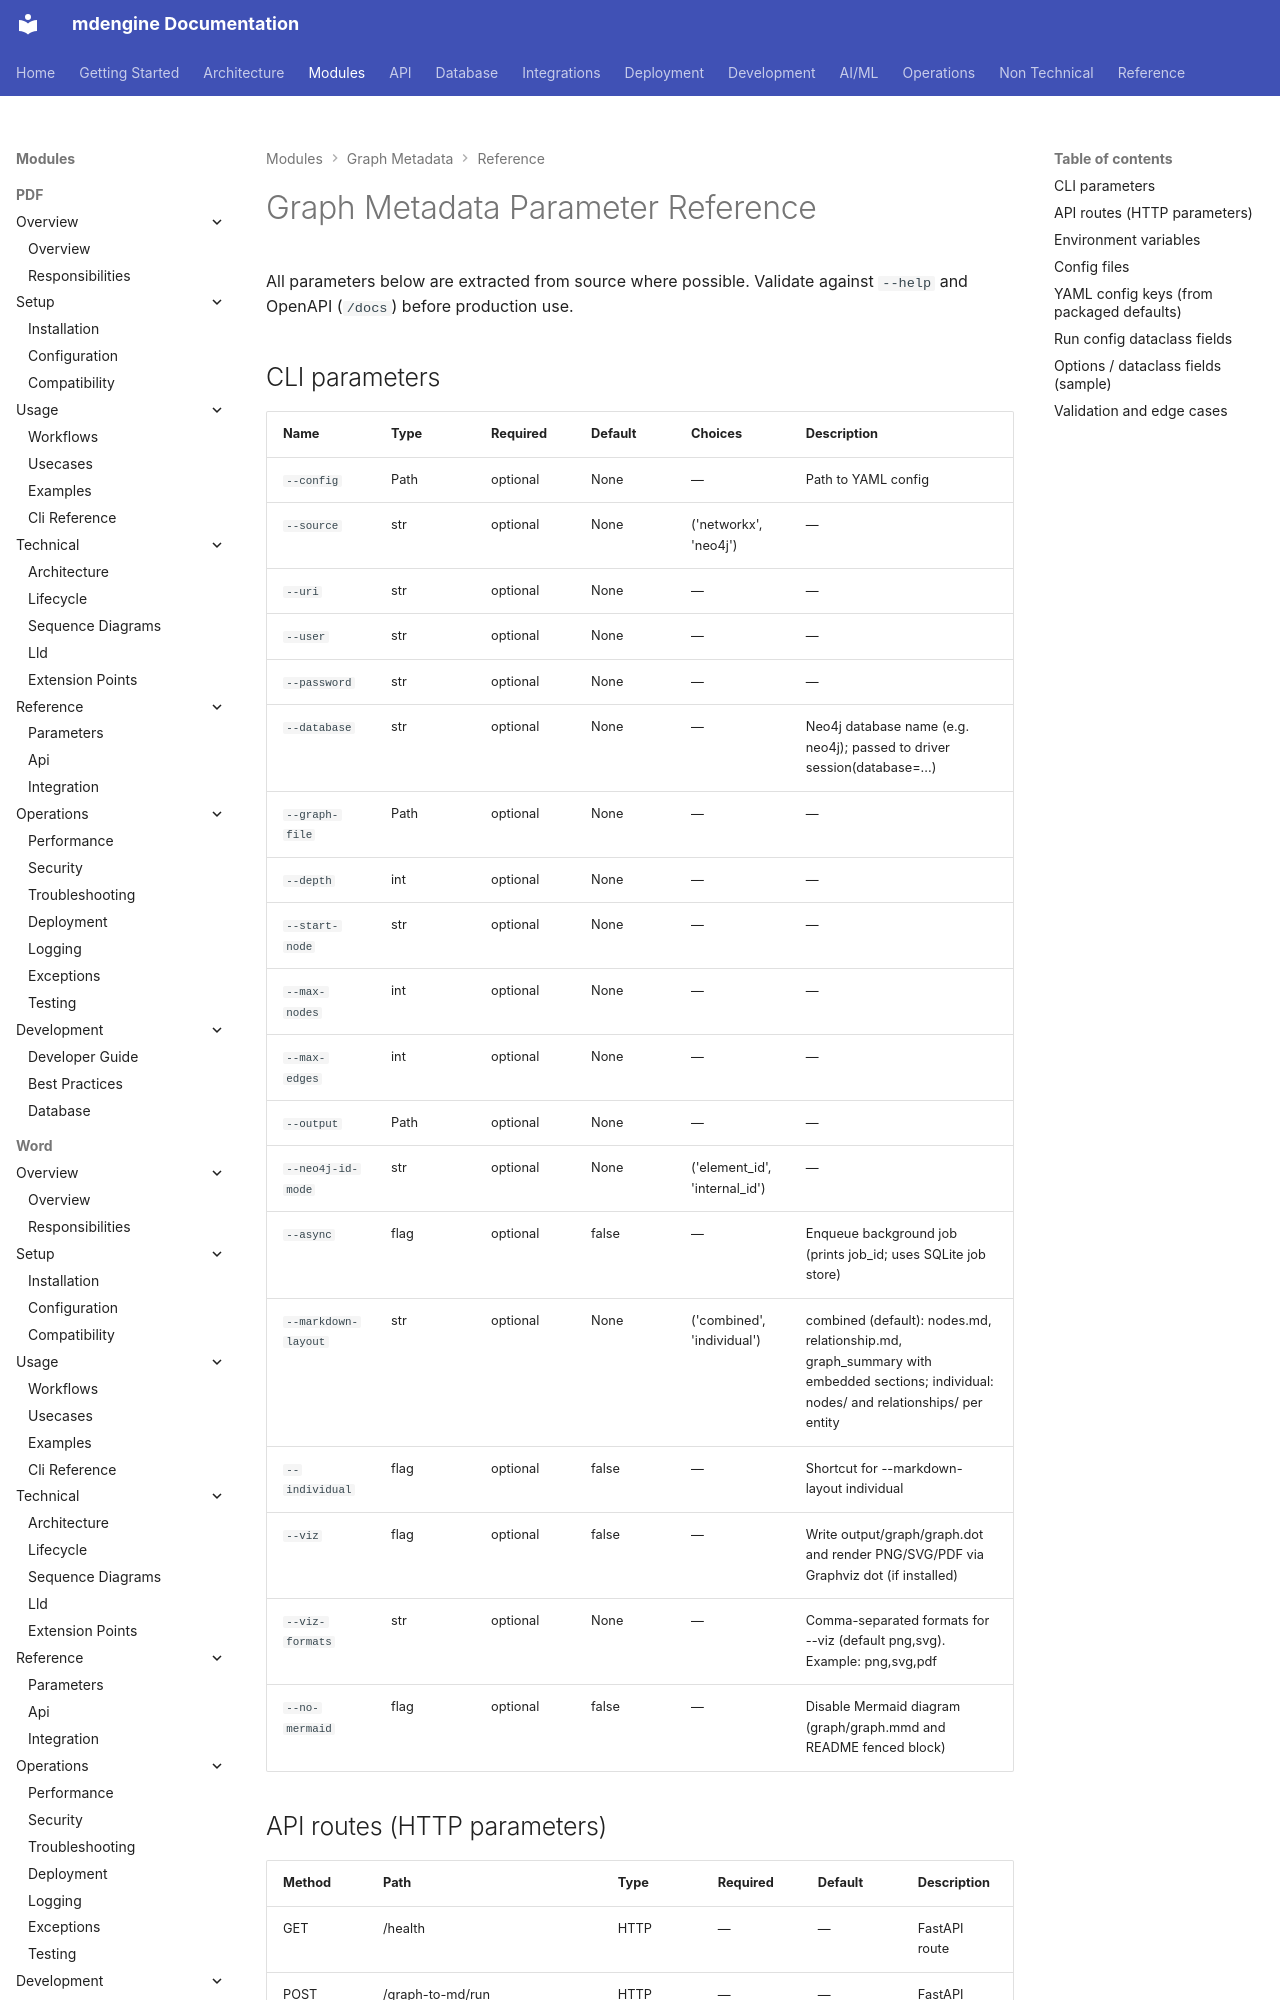

repository: mdengine/md-generator · page: modules/graph/parameters/index.html · generator: mkdocs

# Graph Metadata Parameter Reference

All parameters below are extracted from source where possible. Validate against `--help` and OpenAPI (`/docs`) before production use.

## CLI parameters

| Name | Type | Required | Default | Choices | Description |
| --- | --- | --- | --- | --- | --- |
| `--config` | Path | optional | None | — | Path to YAML config |
| `--source` | str | optional | None | ('networkx', 'neo4j') | — |
| `--uri` | str | optional | None | — | — |
| `--user` | str | optional | None | — | — |
| `--password` | str | optional | None | — | — |
| `--database` | str | optional | None | — | Neo4j database name (e.g. neo4j); passed to driver session(database=...) |
| `--graph-file` | Path | optional | None | — | — |
| `--depth` | int | optional | None | — | — |
| `--start-node` | str | optional | None | — | — |
| `--max-nodes` | int | optional | None | — | — |
| `--max-edges` | int | optional | None | — | — |
| `--output` | Path | optional | None | — | — |
| `--neo4j-id-mode` | str | optional | None | ('element_id', 'inte
